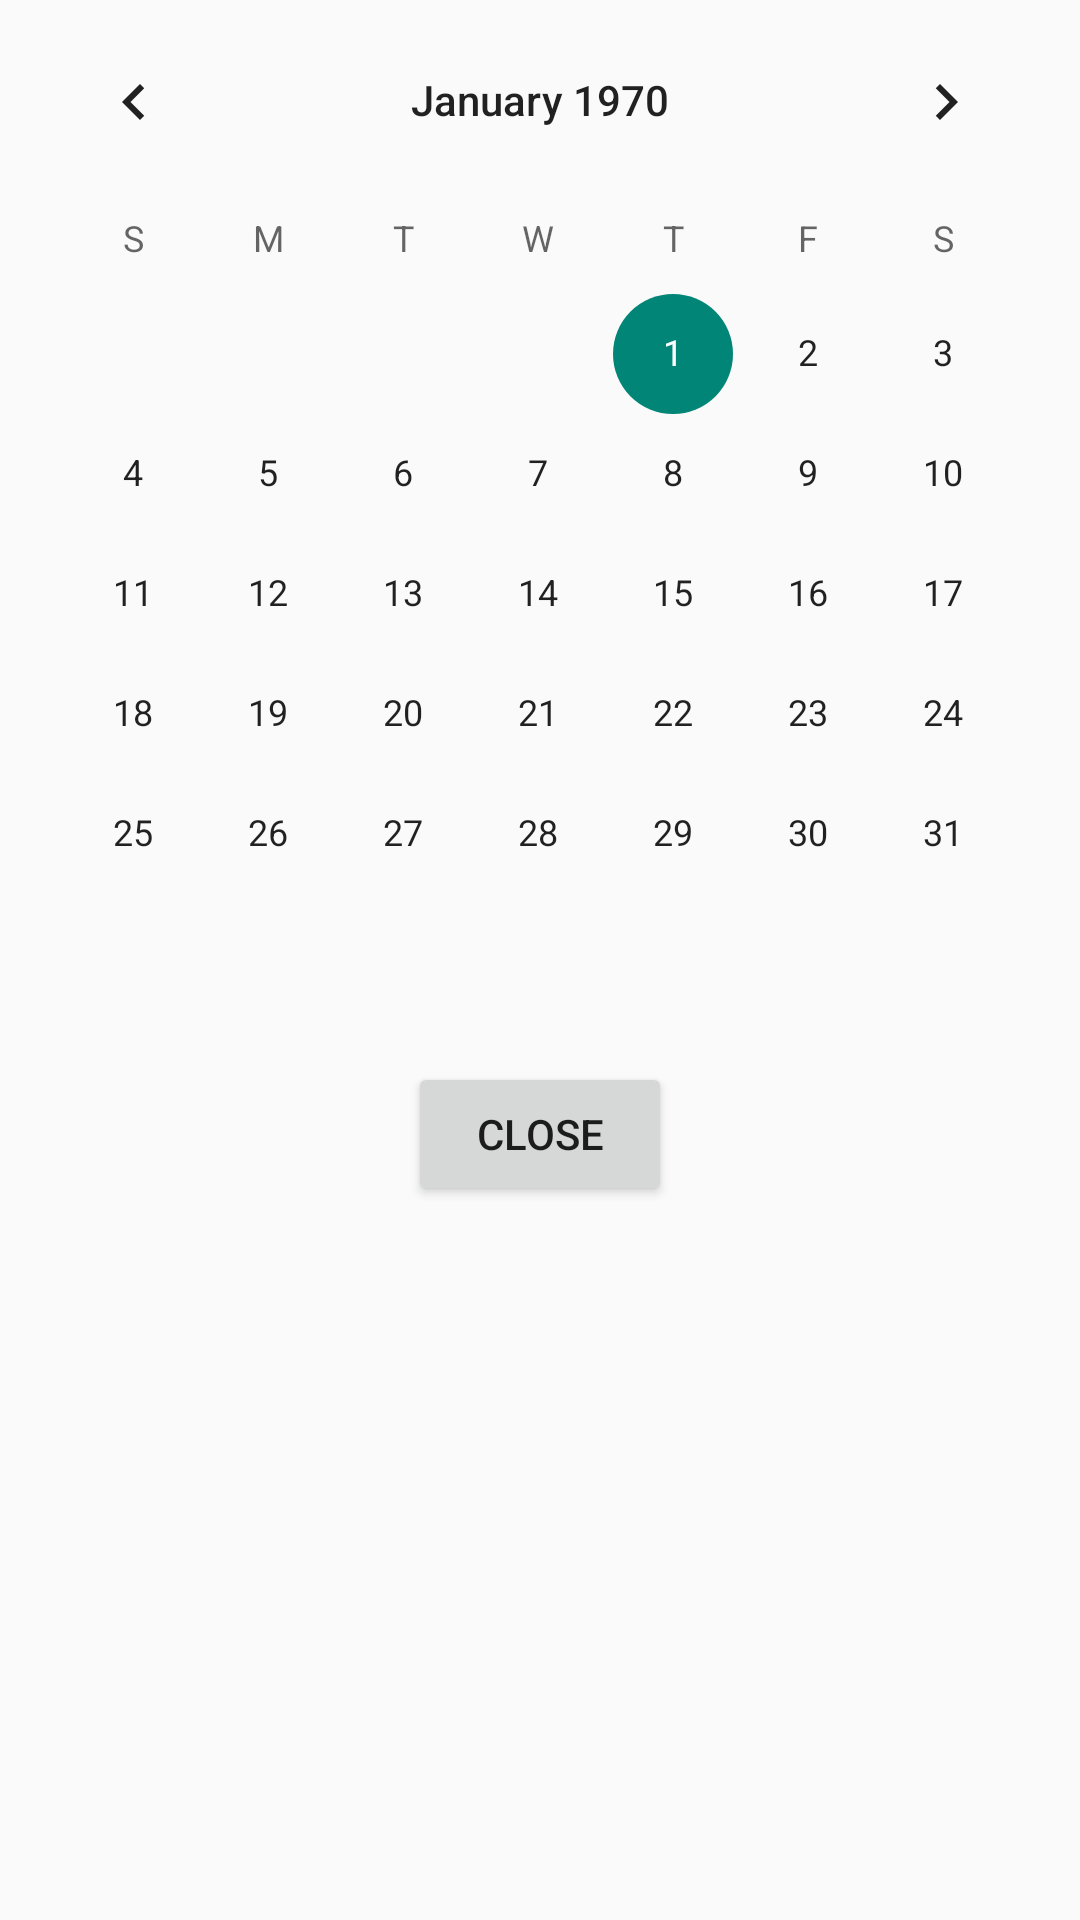

Here is an Android app screen rendered from its layout file. Give the layout XML and the strings, colors and styles it references.
<!-- AndroidManifest.xml: application theme Theme.DigitalClock -->
<!-- res/layout/calendar_popup.xml -->
<?xml version="1.0" encoding="utf-8"?>
<androidx.constraintlayout.widget.ConstraintLayout xmlns:android="http://schemas.android.com/apk/res/android"
    xmlns:app="http://schemas.android.com/apk/res-auto"
    xmlns:tools="http://schemas.android.com/tools"
    android:layout_width="match_parent"
    android:layout_height="wrap_content">

    
    <CalendarView
        android:id="@+id/calendarView"
        android:layout_width="match_parent"
        android:layout_height="wrap_content"
        android:layout_margin="2dp"/>

    
    <Button
        android:id="@+id/closeCalendarButton"
        android:layout_width="wrap_content"
        android:layout_height="wrap_content"
        android:text="Close"
        app:layout_constraintTop_toBottomOf="@id/calendarView"
        app:layout_constraintStart_toStartOf="parent"
        app:layout_constraintEnd_toEndOf="parent"
        android:layout_marginTop="16dp"/>
</androidx.constraintlayout.widget.ConstraintLayout>
<!-- resources referenced by this layout -->
<resources>
  <style name="Theme.DigitalClock" parent="Base.Theme.DigitalClock" />
  <style name="Base.Theme.DigitalClock" parent="Theme.AppCompat.DayNight.NoActionBar">
          
           <item name="colorPrimary">@color/lavender</item>
      </style>
  <color name="lavender">#8692f7</color>
</resources>
